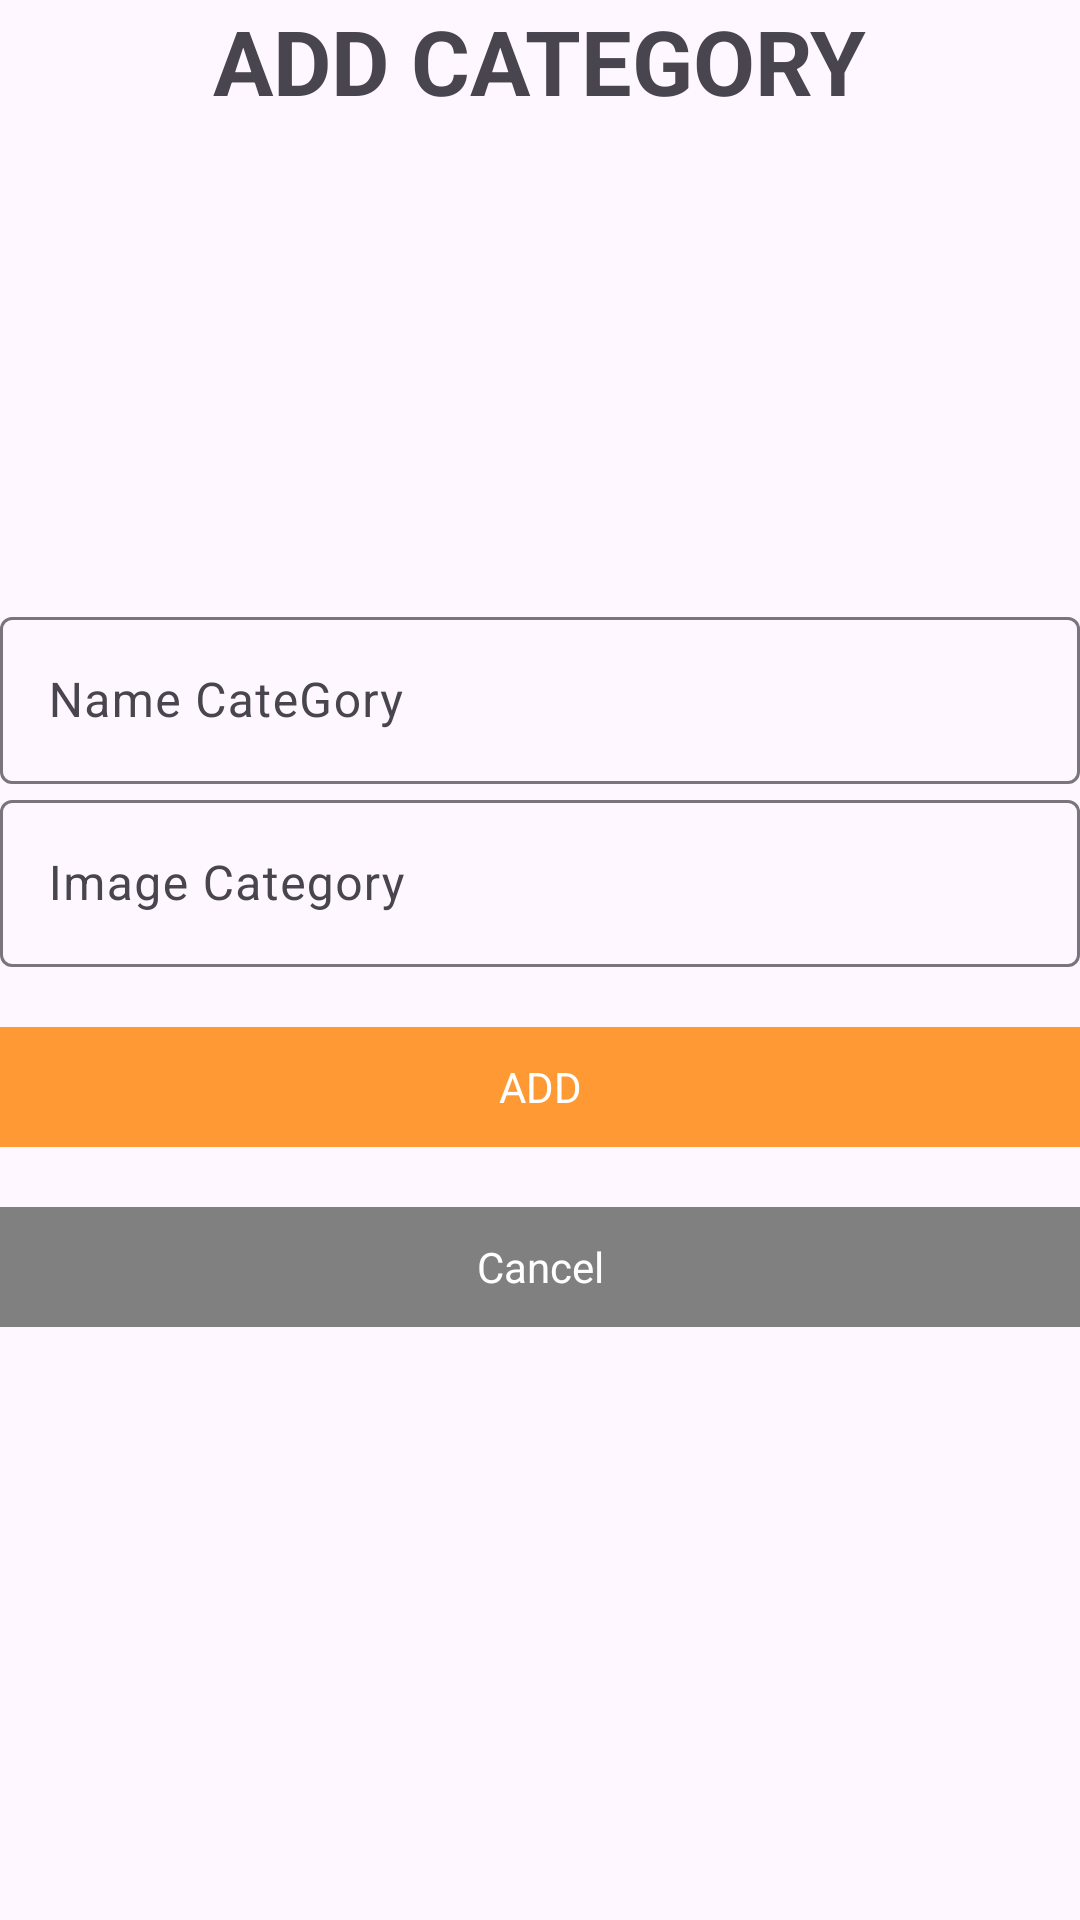

The Android layout XML behind this screen, and the referenced resources:
<!-- AndroidManifest.xml: application theme Theme.Clothesshop -->
<!-- res/layout/dialog_category_admin.xml -->
<?xml version="1.0" encoding="utf-8"?>
<LinearLayout xmlns:android="http://schemas.android.com/apk/res/android"
    android:layout_width="match_parent"
    android:layout_height="match_parent"
    android:orientation="vertical">
    <TextView
        android:layout_width="wrap_content"
        android:layout_height="wrap_content"
        android:text="ADD CATEGORY"
        android:textSize="30dp"
        android:textStyle="bold"
        android:layout_gravity="center" />
    <LinearLayout
        android:layout_width="match_parent"
        android:layout_height="wrap_content"
        android:orientation="horizontal"
        android:gravity="center">
        <ImageView
            android:layout_width="100dp"
            android:layout_height="150dp"
            android:src="@drawable/image"
            android:layout_marginTop="10dp"
            android:id="@+id/choose_image_category"/>
        <ImageView
            android:layout_width="100dp"
            android:layout_height="150dp"
            android:id="@+id/image_result_category"
            android:src="@drawable/image"
            android:layout_marginTop="10dp"
            android:layout_marginLeft="30dp"/>
    </LinearLayout>

    <com.google.android.material.textfield.TextInputLayout
        android:layout_width="match_parent"
        android:layout_height="wrap_content"
        android:hint="Name CateGory"
        android:id="@+id/til_name_category"
        >
        <com.google.android.material.textfield.TextInputEditText
            android:layout_width="match_parent"
            android:layout_height="wrap_content"
            android:id="@+id/edname_category_admin"/>
    </com.google.android.material.textfield.TextInputLayout>
    <com.google.android.material.textfield.TextInputLayout
        android:layout_width="match_parent"
        android:layout_height="wrap_content"
        android:hint="Image Category"
        android:id="@+id/tilimage_category">
        <com.google.android.material.textfield.TextInputEditText
            android:layout_width="match_parent"
            android:layout_height="wrap_content"
            android:id="@+id/edimage_category_admin"/>
    </com.google.android.material.textfield.TextInputLayout>
    <TextView
        android:layout_width="match_parent"
        android:layout_height="40dp"
        android:text="ADD"
        android:gravity="center"
        android:background="#FF9933"
        android:textColor="@color/white"
        android:layout_marginTop="20dp"
        android:layout_gravity="center"
        android:id="@+id/add_category"/>
    <TextView
        android:layout_width="match_parent"
        android:layout_height="40dp"
        android:text="Cancel"
        android:gravity="center"
        android:background="#808080"
        android:textColor="@color/white"
        android:layout_marginTop="20dp"
        android:layout_gravity="center"
        android:id="@+id/cancel_category"/>
</LinearLayout>
<!-- resources referenced by this layout -->
<resources>
  <style name="Theme.Clothesshop" parent="Base.Theme.Clothesshop" />
  <style name="Base.Theme.Clothesshop" parent="Theme.Material3.DayNight.NoActionBar">
          
          
      </style>
  <!-- not gathered from this repository: default colours our renderer supplied (Android Studio template values) -->
  <color name="white">#FFFFFFFF</color>
</resources>
